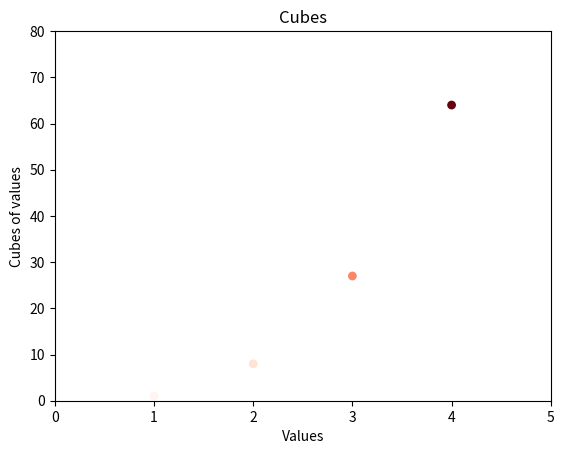

Generate this figure with matplotlib: (Note: this script raises an exception after producing the figure.)
import matplotlib.pyplot as plt

x_value = list(range(1,5))
y_vlaue = [x**3 for x in x_value]

plt.scatter(x_value, y_vlaue, c=y_vlaue, cmap=plt.cm.Reds, edgecolors='none', s=40)
plt.title("Cubes")
plt.xlabel("Values")
plt.ylabel("Cubes of values")
plt.axis([0,5, 0,80])
plt.savefig("cubes_plot_01.png", bbox_inch='tight')
plt.show()